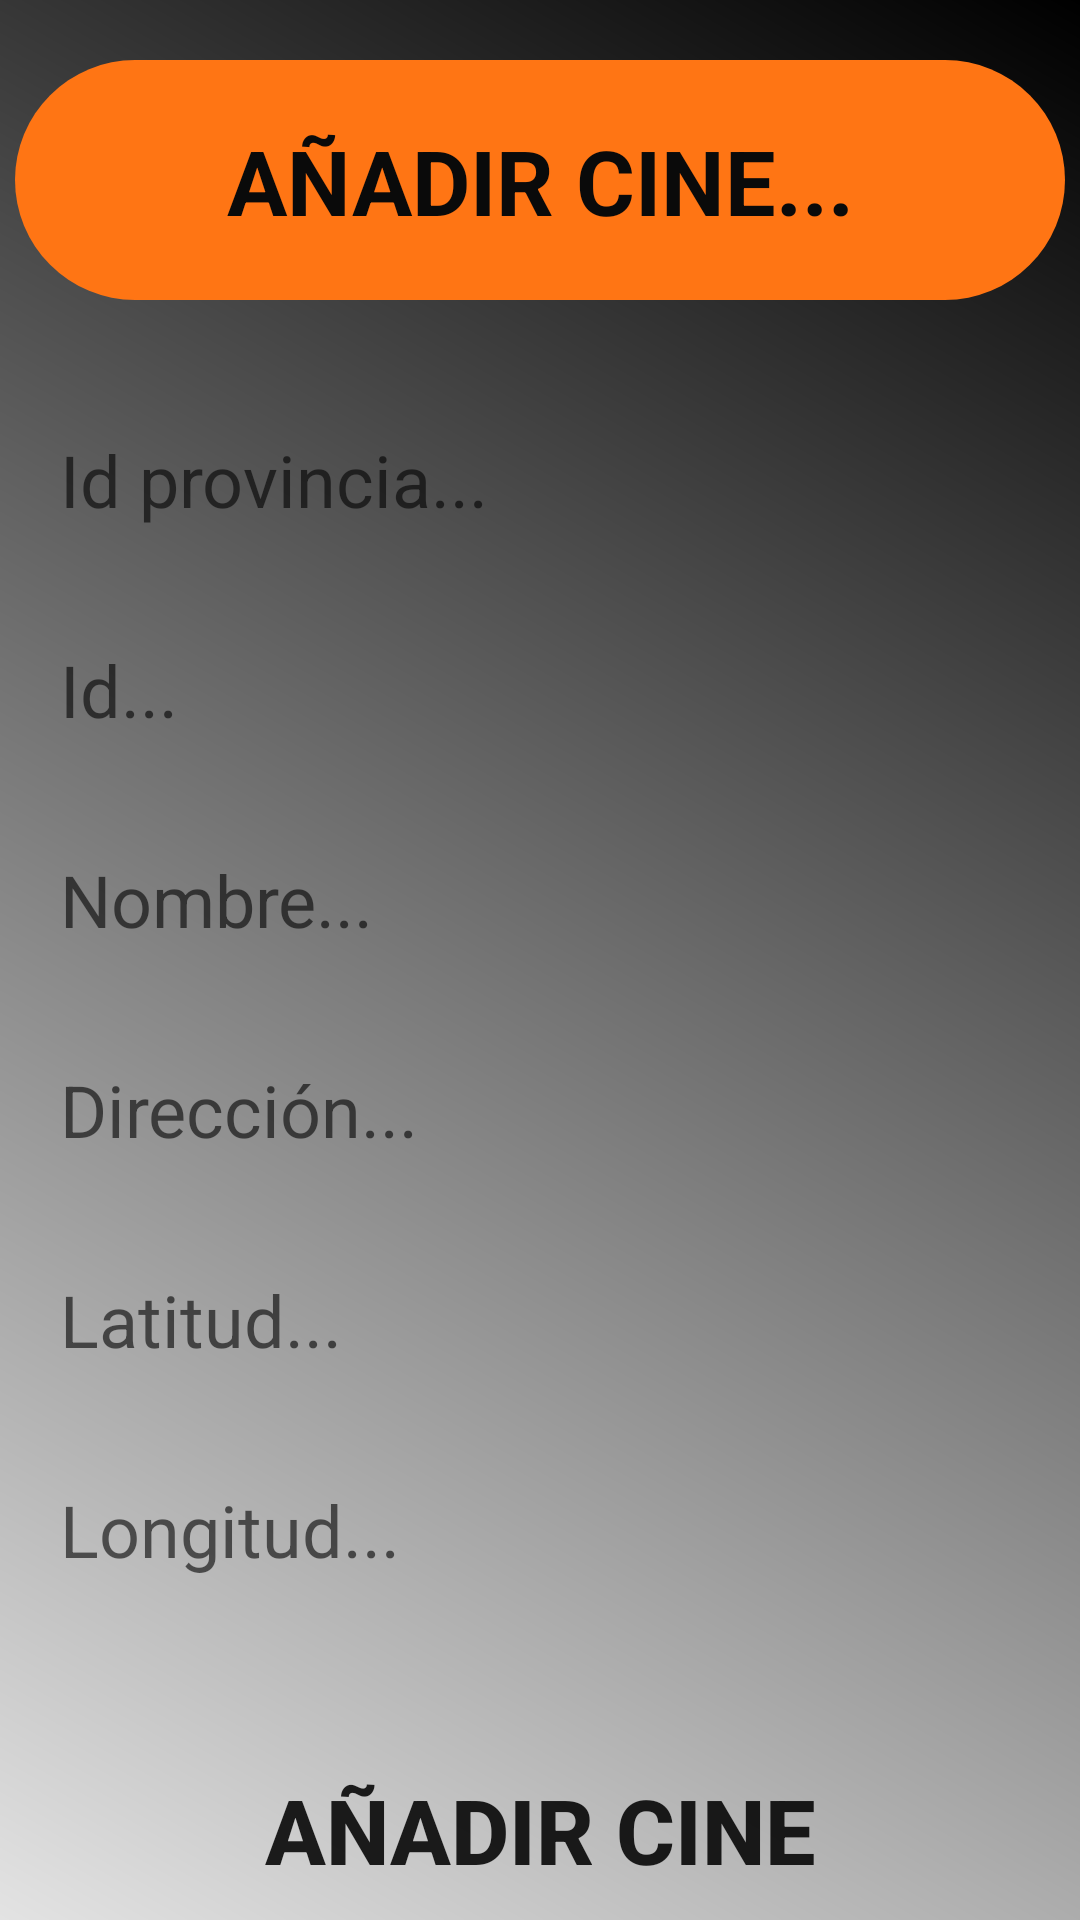

Layout XML and referenced resources for this Android screen:
<!-- AndroidManifest.xml: activity theme SplashTheme -->
<!-- res/layout/activity_newcine.xml -->
<?xml version="1.0" encoding="utf-8"?>
<android.support.constraint.ConstraintLayout
        xmlns:android="http://schemas.android.com/apk/res/android"
        xmlns:tools="http://schemas.android.com/tools"
        xmlns:app="http://schemas.android.com/apk/res-auto"
        android:layout_width="match_parent"
        android:layout_height="match_parent"
        android:background="@drawable/background"
        tools:context=".Views.NewCineActivity">

    <TextView
            android:text="AÑADIR CINE..."
            android:layout_width="350dp"
            android:layout_marginTop="20dp"
            android:paddingTop="20dp"
            android:background="@drawable/round_custom"
            android:textColor="@color/colorNegro"
            android:textAlignment="center"
            android:layout_height="80dp" android:textSize="30sp" android:textStyle="bold"
            app:layout_constraintTop_toTopOf="parent" app:layout_constraintStart_toStartOf="parent"
            app:layout_constraintEnd_toEndOf="parent" android:layout_marginStart="8dp" android:layout_marginEnd="8dp"
            android:id="@+id/textView"/>

    <EditText
            android:layout_width="350dp"
            android:layout_height="60dp"
            android:inputType="textPersonName"
            android:ems="10"
            android:background="@drawable/round_register_login"
            android:paddingLeft="15dp"
            android:paddingRight="15dp"
            android:id="@+id/tvNewIdProvinciaCine" android:layout_marginTop="30dp"
            app:layout_constraintTop_toBottomOf="@+id/textView" app:layout_constraintStart_toStartOf="parent"
            android:layout_marginStart="8dp" app:layout_constraintEnd_toEndOf="parent"
            android:layout_marginEnd="8dp" android:hint="Id provincia..." android:textSize="24sp"/>
    <EditText
            android:layout_width="350dp"
            android:layout_height="60dp"
            android:inputType="textPersonName"
            android:ems="10"
            android:background="@drawable/round_register_login"
            android:paddingLeft="15dp"
            android:paddingRight="15dp"
            android:id="@+id/tvNewIdCine" android:layout_marginTop="10dp"
            app:layout_constraintTop_toBottomOf="@+id/tvNewIdProvinciaCine"
            app:layout_constraintStart_toStartOf="parent" android:layout_marginStart="8dp"
            app:layout_constraintEnd_toEndOf="parent" android:layout_marginEnd="8dp" android:hint="Id..."
            android:textSize="24sp"/>
    <EditText
            android:layout_width="350dp"
            android:layout_height="60dp"
            android:inputType="textPersonName"
            android:ems="10"
            android:paddingLeft="15dp"
            android:paddingRight="15dp"
            android:id="@+id/tvNewNombreCine"
            app:layout_constraintStart_toStartOf="parent"
            android:layout_marginStart="8dp" app:layout_constraintEnd_toEndOf="parent"
            android:background="@drawable/round_register_login"
            android:layout_marginEnd="8dp" android:hint="Nombre..." android:textSize="24sp"
            android:layout_marginTop="10dp" app:layout_constraintTop_toBottomOf="@+id/tvNewIdCine"/>
    <EditText
            android:layout_width="350dp"
            android:layout_height="60dp"
            android:inputType="textPersonName"
            android:ems="10"
            android:paddingLeft="15dp"
            android:paddingRight="15dp"
            android:background="@drawable/round_register_login"
            android:id="@+id/tvNewDireccionCine" android:layout_marginTop="10dp"
            app:layout_constraintTop_toBottomOf="@+id/tvNewNombreCine" app:layout_constraintStart_toStartOf="parent"
            android:layout_marginStart="8dp" app:layout_constraintEnd_toEndOf="parent"
            android:layout_marginEnd="8dp" android:hint="Dirección..." android:textSize="24sp"/>
    <EditText
            android:layout_width="350dp"
            android:layout_height="60dp"
            android:background="@drawable/round_register_login"
            android:hint="Latitud..."
            android:paddingLeft="15dp"
            android:paddingRight="15dp"
            android:ems="10"
            android:id="@+id/tvNewLatitudCine" android:layout_marginTop="10dp"
            app:layout_constraintTop_toBottomOf="@+id/tvNewDireccionCine" app:layout_constraintStart_toStartOf="parent"
            android:layout_marginStart="8dp" app:layout_constraintEnd_toEndOf="parent"
            android:layout_marginEnd="8dp" android:textSize="24sp"/>
    <EditText
            android:layout_width="350dp"
            android:layout_height="60dp"
            android:hint="Longitud..."
            android:paddingLeft="15dp"
            android:paddingRight="15dp"
            android:background="@drawable/round_register_login"
            android:id="@+id/tvNewLongitudCine" android:layout_marginTop="10dp"
            app:layout_constraintTop_toBottomOf="@+id/tvNewLatitudCine" app:layout_constraintStart_toStartOf="parent"
            android:layout_marginStart="8dp" app:layout_constraintEnd_toEndOf="parent"
            android:layout_marginEnd="8dp" android:textSize="24sp"/>
    <Button
            android:text="Añadir Cine"
            android:layout_width="350dp"
            android:background="@drawable/round_btn"
            android:layout_height="80dp" android:id="@+id/btnAñadirCine" android:textSize="30sp"
            app:layout_constraintStart_toStartOf="parent" app:layout_constraintEnd_toEndOf="parent"
            android:layout_marginStart="8dp" android:layout_marginEnd="8dp"
            android:ems="10"
            android:textStyle="bold"
            app:layout_constraintHorizontal_bias="0.511"
            app:layout_constraintTop_toBottomOf="@+id/tvNewLongitudCine" android:layout_marginTop="30dp"/>

</android.support.constraint.ConstraintLayout>
<!-- resources referenced by this layout -->
<resources>
  <color name="colorNegro">#0A0A0A</color>
  <!-- drawable background (drawable) -->
  <shape xmlns:android="http://schemas.android.com/apk/res/android" android:shape="rectangle" >
      <gradient
              android:type="linear"
              android:startColor="#FFE3E3E3"
              android:endColor="#FF000000"
              android:angle="45"/>
  </shape>
  <!-- drawable round_custom (drawable) -->
  <?xml version="1.0" encoding="utf-8"?>
  <shape xmlns:android="http://schemas.android.com/apk/res/android">
  
      <solid android:color="#FF7514"/>
      <corners android:radius="75dp"/>
  
  </shape>
  <style name="SplashTheme" parent="Theme.AppCompat.Light.NoActionBar">
      </style>
</resources>
